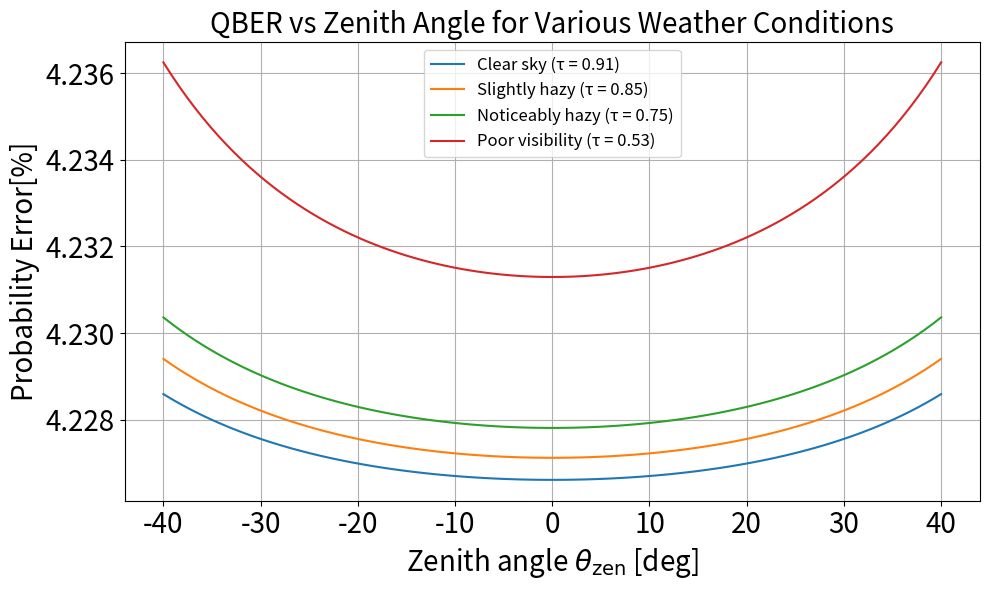

The script that saved this image:
import math
import numpy as np
from scipy.integrate import quad
from scipy.special import erfc
from scipy.special import erf
from scipy.stats import lognorm
import matplotlib.pyplot as plt
from scipy.integrate import quad
import os, sys

#=======================================================#
#                 Fading Parameters                     #
#=======================================================#
#==================================================================#
# a : Aperture of radius (Receiver radis in meters) (m)
#==================================================================#
# a = 0.07920
a = 0.75

# r = 5
#==================================================================#
# n_s : average number of photon
#==================================================================#
n_s = 0.8

#==================================================================#
# len_wave : Optical wavelength (μm)
#==================================================================#
lambda_ = 0.85e-6

#==================================================================#
# altitude ground station
#==================================================================#
H_g = 10 # (m)

#==================================================================#
# h_s : Altitude between LEO satellite and ground station (m)
#==================================================================#
h_s = 550e3  # 500 km

#==================================================================#
# H_a : Upper end of atmosphere (km)
#==================================================================#
H_atm = 200000

#==================================================================#
# theta_d_rad : Optical beam divergence angle (rad)
#==================================================================#
theta_d_rad = 20e-6 

#==================================================================#
# theta_d_half_rad : Optical beam half-divergence angle (rad)
#==================================================================#
theta_d_half_rad = theta_d_rad /2

#==================================================================#
# v_wind: wind_speed
#==================================================================#
v_wind = 21 

#==================================================================#
# mu_x, mu_y: Mean values of pointing error in x and y directions (m)
#==================================================================#
mu_x = 0
mu_y = 0

#==================================================================#
# angle_sigma_x, angle_sigma_y: Beam jitter standard deviations of the Gaussian-distibution jitters (rad)
#==================================================================#
# angle_sigma_x = theta_d_half_rad /2
# angle_sigma_y = theta_d_half_rad /2
angle_sigma_x = theta_d_half_rad / 3
angle_sigma_y = theta_d_half_rad / 3

#=======================================================#
# QBER parameters
#=======================================================#
    #=====================#
    # n_s   : average numher of photon from Alice
    # e_0   : the error rate of the background
    # Y_0   : the background rate which includes the detector dark count and other background contributions
    # P_pa  : After-pulsing probability
    # e_pol : Probability of the polarisation errors
    #======================#i
e_0 = 0.5
Y_0 = 1e-4
P_AP = 0.02
e_pol = 0.033

#==================================================================#
# I_a: random intensity loss due to the atmospheric turbulence
#==================================================================#
def compute_intensity_loss(sigma_R_squared, size=1):
    shape_param = np.sqrt(sigma_R_squared)
    
    I_a_random = lognorm.rvs(shape_param, loc=0, scale=1, size=size)
    
    return I_a_random
    


#==================================================================#
# calculate modified beam-jitter variance approximation
#==================================================================#
def approximate_jitter_variance(mu_x, mu_y, sigma_x, sigma_y):
    numerator = (
        3 * mu_x**2 * sigma_x**4 +
        3 * mu_y**2 * sigma_y**4 +
        sigma_x**6 +
        sigma_y**6
    )
    sigma_mod_value = (numerator / 2) ** (1/3)
    return sigma_mod_value


#==================================================================#
# Compute beam propagation disteance
#==================================================================#
def satellite_ground_distance(h_s, H_g, theta_zen_rad):
    return (h_s - H_g) / math.cos(theta_zen_rad)


def transmissivity_etal(tau_zen, theta_zen_rad):
    tau_atm = tau_zen ** (1 / math.cos(theta_zen_rad))
    return tau_atm


def fading_loss(eta, mu_x, mu_y, sigma_x, sigma_y, theta_zen_rad, H_atm, w_L, w_Leq, tau_zen, varphi_mod):
    eta_l = transmissivity_etal(tau_zen, theta_zen_rad)
    sigma_R_squared = rytov_variance(lambda_, theta_zen_rad, H_g, H_atm, Cn2_profile)
    # print(f'sigma_R_squared : {sigma_R_squared}')

    A_mod = mod_jitter(mu_x, mu_y, sigma_x, sigma_y, w_L, w_Leq)
    mu = sigma_R_squared / 2 * (1 + 2 * varphi_mod**2)
    
    term1 = (varphi_mod**2) / (2 * (A_mod * eta_l)**(varphi_mod**2))
    term2 = eta ** (varphi_mod**2-1)
    term3 = erfc((np.log((eta / (A_mod * eta_l))) + mu) / (np.sqrt(2) * math.sqrt(sigma_R_squared)))
    
    # Check for overflow possibility in term4
    exponent = (sigma_R_squared / 2) * varphi_mod**2 * (1 + varphi_mod**2)
    # print(f"Exponent for term4: {exponent}")
    
    if exponent > 700:  # Avoid overflow
        print(f"Warning: Exponent is too large, term4 will overflow. Exponent value: {exponent}")
    
    term4 = np.exp(np.clip(exponent, None, 700))  # Limit the exponent to avoid overflow
    # print(exponent)
    eta_f = term1 * term2 * term3 * term4
    return eta_f

#==================================================================#
# Beam footprint radius at receiver including turbulence
#==================================================================#
def compute_w_L(lambda_, theta_d_half_rad, L, H_atm, H_OGS, theta_zen_rad, Cn2_profile):
    k = 2 * math.pi / lambda_

    w_0 = lambda_ / (math.pi * theta_d_half_rad)

    W = w_0 * math.sqrt(1 + (2 * L) / (k * w_0**2))

    def integrand(h):
        return Cn2_profile(h) * ((h - H_OGS) / (H_atm - H_OGS))**(5/3)

    # integral_result, _ = quad(integrand, H_OGS, H_atm)
    integral_result, _ = quad(integrand, H_OGS, H_atm)


    T = 4.35 * ((2 * L) / (k * W**2))**(5/6) * \
        k**(7/6) * (H_atm - H_OGS)**(5/6) * \
        (1 / math.cos(theta_zen_rad))**(11/6) * integral_result

    # Step 5: compute final beam radius at receiver
    w_L = W * math.sqrt(1 + T)
    return w_L


#==================================================================#
# calculate the ratios between the equivalent beam-width and (modified) beam-jitter variances
#==================================================================#
def sigma_to_variance(sigma, w_Leq):
    variance = w_Leq/2*sigma
    return variance


#==================================================================#
# calculate the modified fracton of collected power over the receiving aparture when there is no pointing error
#==================================================================#
def mod_jitter(mu_x, mu_y, sigma_x, sigma_y, w_L, w_Leq):
    A_0 = maxmum_fracrion_A0(w_L)
    varphi_x = sigma_to_variance(sigma_x, w_Leq)
    varphi_y = sigma_to_variance(sigma_y, w_Leq)
    sigma_mod = approximate_jitter_variance(mu_x, mu_y, sigma_x, sigma_y)
    varphi_mod = sigma_to_variance(sigma_mod, w_Leq)
    term1 = 1 / (varphi_mod ** 2)
    term2 = 1 / (2 * varphi_x ** 2)
    term3 = 1 / (2 * varphi_y ** 2)
    term4 = mu_x**2 / (2 * sigma_x ** 2 * varphi_x ** 2)
    term5 = mu_y**2 / (2 * sigma_y ** 2 * varphi_y ** 2)
    exponent = term1 - term2 - term3 - term4 - term5
    A_mod = A_0 * np.exp(exponent)
    return A_mod


#==================================================================#
# Compute Rytov variance σ_R^2 for atmospheric turbulence
#==================================================================#
def rytov_variance(len_wave, theta_zen_rad, H_OGS, H_atm, Cn2_profile):
    k = 2 * np.pi / len_wave
    sec_zenith = 1 / np.cos(theta_zen_rad)

    def integrand(h):
        return Cn2_profile(h) * (h - H_OGS)**(5/6)

    integral, _ = quad(integrand, H_OGS, H_atm, limit=100, epsabs=1e-9, epsrel=1e-9)

    sigma_R_squared = 2.25 * (k)**(7/6) * sec_zenith**(11/6) * integral

    return sigma_R_squared


#==================================================================#
# Hufnagel-Valley model
#==================================================================#
def Cn2_profile(h, v_wind=21, Cn2_0=1e-13):
    term1 = 0.00594 * (v_wind / 27)**2 * (1e-5 * h)**10 * np.exp(-h / 1000)
    term2 = 2.7e-16 * np.exp(-h / 1500)
    term3 = Cn2_0 * np.exp(-h / 100)
    return term1 + term2 + term3


#==================================================================#
# Calculate sigma_mod
#==================================================================#
def compute_sigma_mod(mu_x, mu_y, sigma_x, sigma_y):
    numerator = (
        3 * mu_x**2 * sigma_x**4 +
        3 * mu_y**2 * sigma_y**4 +
        sigma_x**6 +
        sigma_y**6
    )
    sigma_mod = (numerator / 2) ** (1/3)
    return sigma_mod

#==================================================================#
# Compute equivalent Beam Width
#==================================================================#
def equivalent_beam_width_squared(a, w_L):
    # w_L: beam radius at receiver before aperture clipping
    nu = (math.sqrt(math.pi) * a) / (math.sqrt(2) * w_L)
    numerator = math.sqrt(math.pi) * erf(nu)
    denominator = 2 * nu * math.exp(-nu**2)
    return w_L**2 * (numerator / denominator)

def beam_waist(h_s, H_g, theta_zen_rad, theta_d_half_rad):
    L_a = satellite_ground_distance(h_s, H_g, theta_zen_rad)
    waist = L_a * theta_d_half_rad
    return waist

#==================================================================#
# Calculate varphi_mod
#==================================================================#
def compute_varphi_mod(w_Leq_squared, sigma_mod):
    w_Leq = math.sqrt(w_Leq_squared)
    return w_Leq / (2 * sigma_mod)


#==================================================================#
#  Compute QBER estimation
#==================================================================#
def qber_loss(eta, n_s):
    denominator =  e_0 * (Y_0*(1+P_AP)) + (e_pol+e_0*P_AP) * (1-np.exp(-n_s*eta))
    numerator = (Y_0*(1+P_AP)) + (1-np.exp(-n_s*eta)) * (1+P_AP)
    qber = denominator/numerator
    return qber


#==================================================================#
# Compute eta_p : beam misalignment and spreading loss
#==================================================================#
def transmissivity_etap(theta_zen_rad, r):
    LoS = satellite_ground_distance(h_s, H_g, theta_zen_rad)

    # w_L = compute_w_L(lambda_, theta_d_half_rad, LoS, H_atm, H_g, theta_zen_rad, Cn2_profile)
    w_L = beam_waist(h_s, H_g, theta_zen_rad, theta_d_half_rad)
    # print(fr'w_L: {w_L}')
    # w_Leq_squared = equivalent_beam_width_squared(a, w_L)
    nu = (math.sqrt(math.pi) * a) / (math.sqrt(2) * w_L)
    print(fr'nu: {nu}')
    A0 = erf(nu)**2
    # print(f'A0: {A0}')
    eta_p = A0 * np.exp(-(2*r**2)/(w_L))
    return eta_p


#==================================================================#
# Compute A_0 : maximum fraction of received power
#==================================================================#
def maxmum_fracrion_A0(w_L):
    nu = (math.sqrt(math.pi) * a) / (math.sqrt(2) * w_L)

    A_0 = erf(nu)**2
    return A_0


#==================================================================#
# fading_loss : PDF of beam jitter for γ
# qber_loss   : smission efficiency Bit error rate with respect to γ
# h_s         : Satellite's altitude (m)
#==================================================================#
def qner_new_infinite(theta_zen_rad, H_atm, w_L, tau_zen, LoS):
    sigma_x = angle_sigma_x * LoS
    sigma_y = angle_sigma_y * LoS

    w_Leq_squared = equivalent_beam_width_squared(a, w_L)
    w_Leq = math.sqrt(w_Leq_squared)
    sigma_mod = compute_sigma_mod(mu_x, mu_y, sigma_x, sigma_y)
    varphi_mod = sigma_to_variance(sigma_mod, w_Leq)

    def integrand(eta):
        return fading_loss(eta, mu_x, mu_y, sigma_x, sigma_y, theta_zen_rad, H_atm, w_L, w_Leq, tau_zen, varphi_mod) * qber_loss(eta, n_s)

    result, _ = quad(integrand, 0, np.inf, limit=100, epsabs=1e-9, epsrel=1e-9)
    return result

#==================================================================#
# Compute radial displacement due to beam pointing jitter.
#==================================================================#
def compute_radial_displacement(mu_x, mu_y, angle_sigma_x, angle_sigma_y, LoS, size=1):
    sigma_x = angle_sigma_x * LoS
    sigma_y = angle_sigma_y * LoS

    x = np.random.normal(loc=mu_x, scale=sigma_x, size=size)
    y = np.random.normal(loc=mu_y, scale=sigma_y, size=size)

    # ラジアル変位 [m]
    r = np.sqrt(x**2 + y**2)
    return r

#==================================================================#
# Compute intensity loss due to the atmospheric turbulence
#==================================================================#
def compute_intensity_loss(sigma_R_squared, size=1):
    shape_param = np.sqrt(sigma_R_squared) 
    
    I_a_random = lognorm.rvs(shape_param, loc=0, scale=1, size=size)
    
    return I_a_random

#==================================================================#
# Compute transmissivity condidering the beam misalignemnt and spreading loss 
# , atmospheric attenuation and turbuence
#==================================================================#
def compute_eta(eta_t, sigma_R_squared, theta_zen_rad, lambda_, h_s, H_g, Cn2_profile, a, r, size=1):
    
    # intensity loss due to the beam misalignemnt and spreading loss 
    I_a_random = compute_intensity_loss(sigma_R_squared, size)
    
    # transmissivity considering 
    eta_p = transmissivity_etap(theta_zen_rad, r)
    
    # transmissivity considering atmospheric attenuation
    eta = eta_t * I_a_random * eta_p
    
    return eta

def weather_condition(tau_zen):
    if tau_zen == 0.91:
        return 'Clear sky', 23000  # H_atm for clear sky
    elif tau_zen == 0.85:
        return 'Slightly hazy', 15000  # H_atm for slightly hazy
    elif tau_zen == 0.75:
        return 'Noticeably hazy', 10000  # H_atm for noticeably hazy
    elif tau_zen == 0.53:
        return 'Poor visibility', 5000  # H_atm for poor visibility
    else:
        return 'Unknown condition', 10000  # Default value



def main():
    tau_zen_list = [0.91, 0.85, 0.75, 0.53]
    theta_zen_deg_list = np.linspace(-40, 40, 100)
    plt.figure(figsize=(10, 6))

    for tau_zen in tau_zen_list:
        qber_values = []

        # Get weather condition and H_atm from tau_zen
        weather_condition_str, H_atm = weather_condition(tau_zen)
        
        for theta_zen_deg in theta_zen_deg_list:
            if theta_zen_deg < 0:
                theta_zen_rad = np.radians(-theta_zen_deg)
            else:
                theta_zen_rad = np.radians(theta_zen_deg)
            # print(theta_zen_deg)
            LoS = satellite_ground_distance(h_s, H_g, theta_zen_rad)
            # print(f'LoS: {LoS}')
            # print(h_s)
            # print(H_g)
            # print(theta_zen_rad)
            r = compute_radial_displacement(mu_x, mu_y, angle_sigma_x, angle_sigma_y, LoS, size=1)
            w_L = compute_w_L(lambda_, theta_d_half_rad, LoS, H_atm, H_g, theta_zen_rad, Cn2_profile)
            # print(f'w_L: {w_L}')

            qber = qner_new_infinite(theta_zen_rad, H_atm, w_L, tau_zen, LoS)
            qber_values.append(qber*100)

        label = f"{weather_condition_str} (τ = {tau_zen})"
        plt.plot(theta_zen_deg_list, qber_values, label=label)

    # グラフ装飾
    plt.xlabel(r"Zenith angle $\theta_{\mathrm{zen}}$ [deg]", fontsize=20)
    plt.ylabel(r"Probability Error[%]", fontsize=20)
    plt.title("QBER vs Zenith Angle for Various Weather Conditions", fontsize=20)
    plt.grid(True)
    plt.legend(fontsize=12)
    plt.xticks(fontsize=20)
    plt.yticks(fontsize=20)
    plt.tight_layout()

    # output_path = os.path.join(os.path.dirname(__file__), f'qber_vs_zenith_all_conditions_{n_s}.png')
    # plt.savefig(output_path)
    # print(f"✅ Saved as: {output_path}")
    plt.show()



if __name__ == "__main__":
    main()
